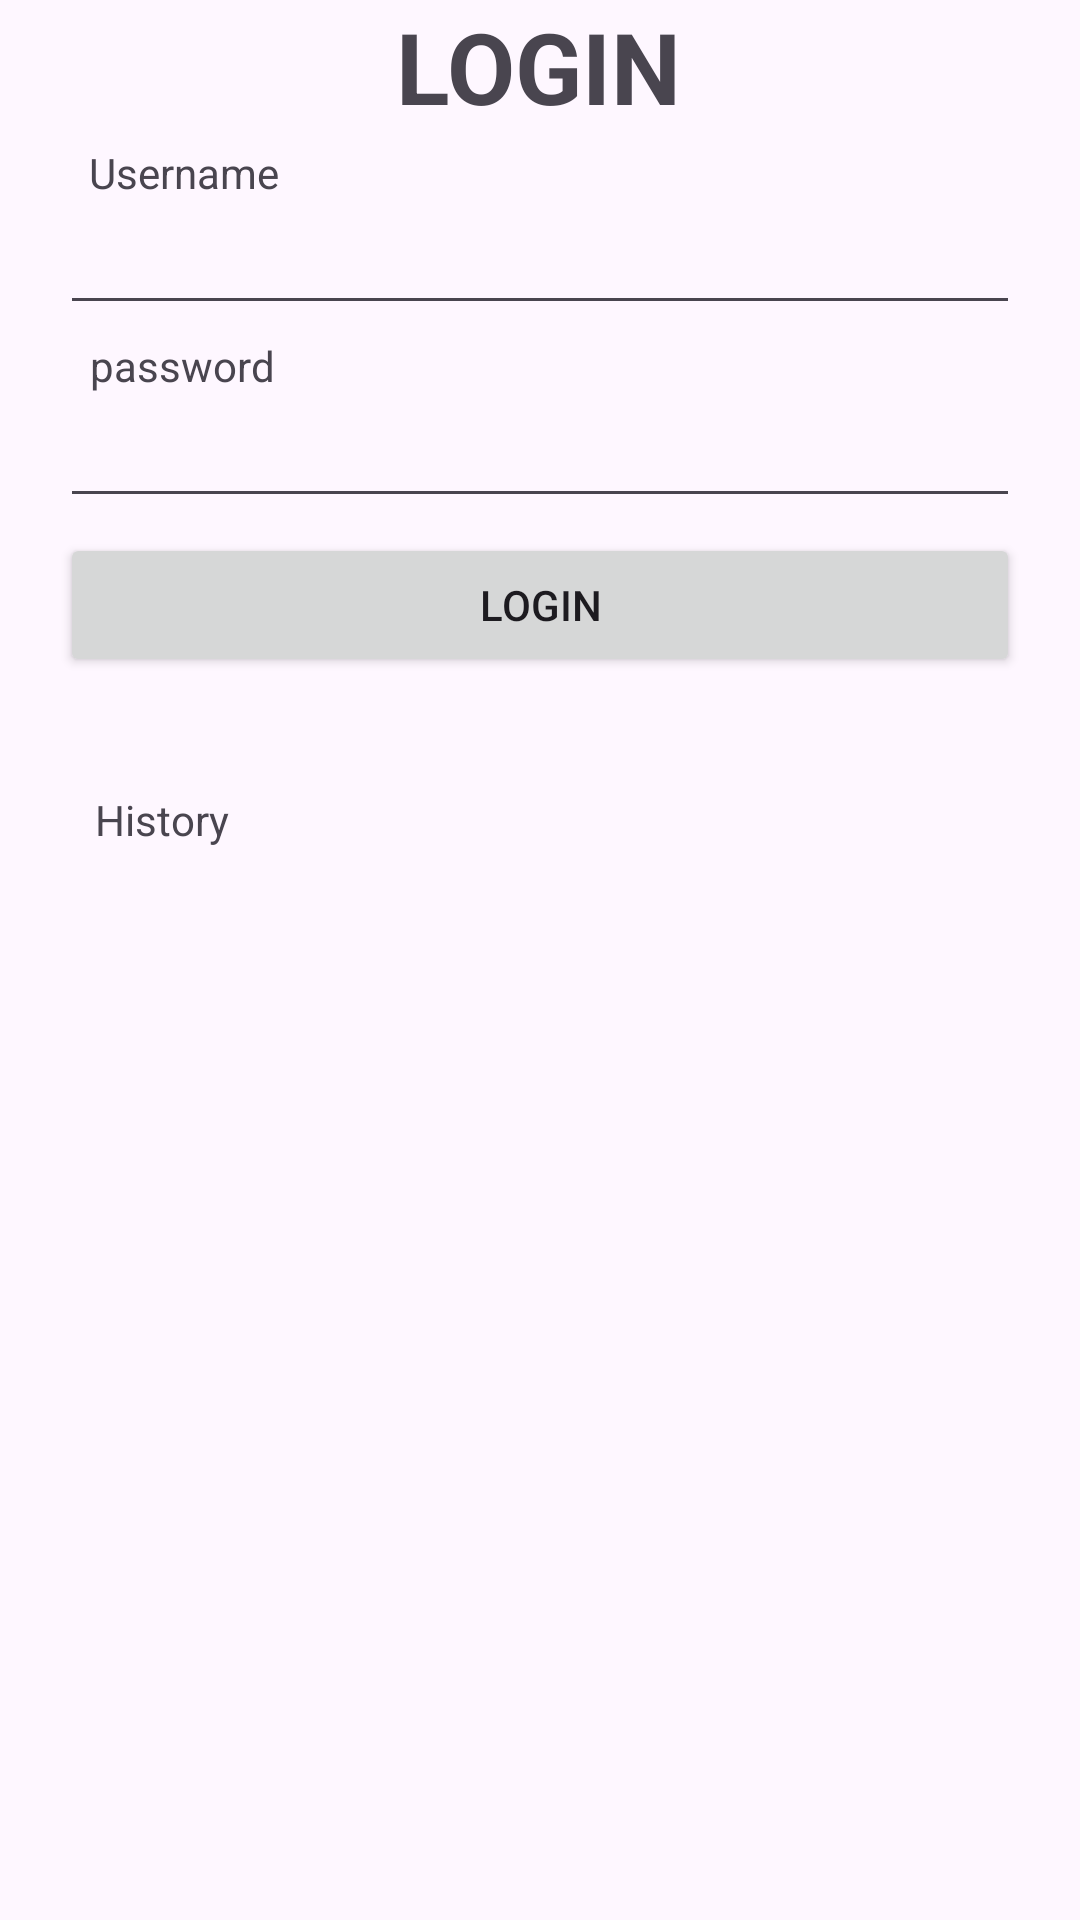

Layout XML and referenced resources for this Android screen:
<!-- AndroidManifest.xml: application theme Theme.AndroTask1 -->
<!-- res/layout/activity_login.xml -->
<?xml version="1.0" encoding="utf-8"?>
<androidx.constraintlayout.widget.ConstraintLayout xmlns:android="http://schemas.android.com/apk/res/android"
    xmlns:app="http://schemas.android.com/apk/res-auto"
    xmlns:tools="http://schemas.android.com/tools"
    android:layout_width="match_parent"
    android:layout_height="match_parent"
    tools:context=".LoginActivity">


    <TextView
        android:id="@+id/textView"
        android:layout_width="wrap_content"
        android:layout_height="wrap_content"
        android:text="LOGIN"
        android:layout_marginBottom="10dp"
        android:textSize="33sp"
        android:textStyle="bold"
        app:layout_constraintEnd_toEndOf="parent"
        app:layout_constraintHorizontal_bias="0.498"
        app:layout_constraintStart_toStartOf="parent"
        tools:layout_editor_absoluteY="93dp" />

    <TextView
        android:id="@+id/to_username"
        android:layout_width="wrap_content"
        android:layout_height="wrap_content"
        android:layout_marginTop="4dp"
        android:text="Username"
        app:layout_constraintEnd_toEndOf="parent"
        app:layout_constraintHorizontal_bias="0.1"
        app:layout_constraintStart_toStartOf="parent"
        app:layout_constraintTop_toBottomOf="@+id/textView" />

    <EditText
        android:id="@+id/edt_username"
        android:layout_width="match_parent"
        android:layout_height="wrap_content"
        android:layout_marginEnd="20dp"
        android:layout_marginStart="20dp"
        android:layout_marginBottom="15dp"
        app:layout_constraintTop_toBottomOf="@+id/to_username" />

    <TextView
        android:id="@+id/to_password"
        android:layout_width="wrap_content"
        android:layout_height="wrap_content"
        android:layout_marginTop="4dp"
        android:text="password"
        app:layout_constraintEnd_toEndOf="parent"
        app:layout_constraintHorizontal_bias="0.1"
        app:layout_constraintStart_toStartOf="parent"
        app:layout_constraintTop_toBottomOf="@+id/edt_username" />

    <EditText
        android:id="@+id/edt_password"
        android:layout_width="match_parent"
        android:layout_height="wrap_content"
        android:layout_marginEnd="20dp"
        android:layout_marginStart="20dp"
        android:layout_marginBottom="15dp"
        app:layout_constraintTop_toBottomOf="@+id/to_password" />

    <Button
        android:id="@+id/btn_login"
        android:layout_width="match_parent"
        android:layout_height="wrap_content"
        android:text="LOGIN"
        android:layout_marginTop="5dp"
        android:layout_marginStart="20dp"
        android:layout_marginEnd="20dp"
        app:layout_constraintTop_toBottomOf="@+id/edt_password" />

    <TextView
        android:id="@+id/history"
        android:layout_width="wrap_content"
        android:layout_height="wrap_content"
        android:layout_marginTop="38dp"
        android:text="History"
        app:layout_constraintEnd_toEndOf="parent"
        app:layout_constraintHorizontal_bias="0.1"
        app:layout_constraintStart_toStartOf="parent"
        app:layout_constraintTop_toBottomOf="@+id/btn_login" />


</androidx.constraintlayout.widget.ConstraintLayout>
<!-- resources referenced by this layout -->
<resources>
  <style name="Theme.AndroTask1" parent="Base.Theme.AndroTask1" />
  <style name="Base.Theme.AndroTask1" parent="Theme.Material3.DayNight.NoActionBar">
          
          
      </style>
</resources>
